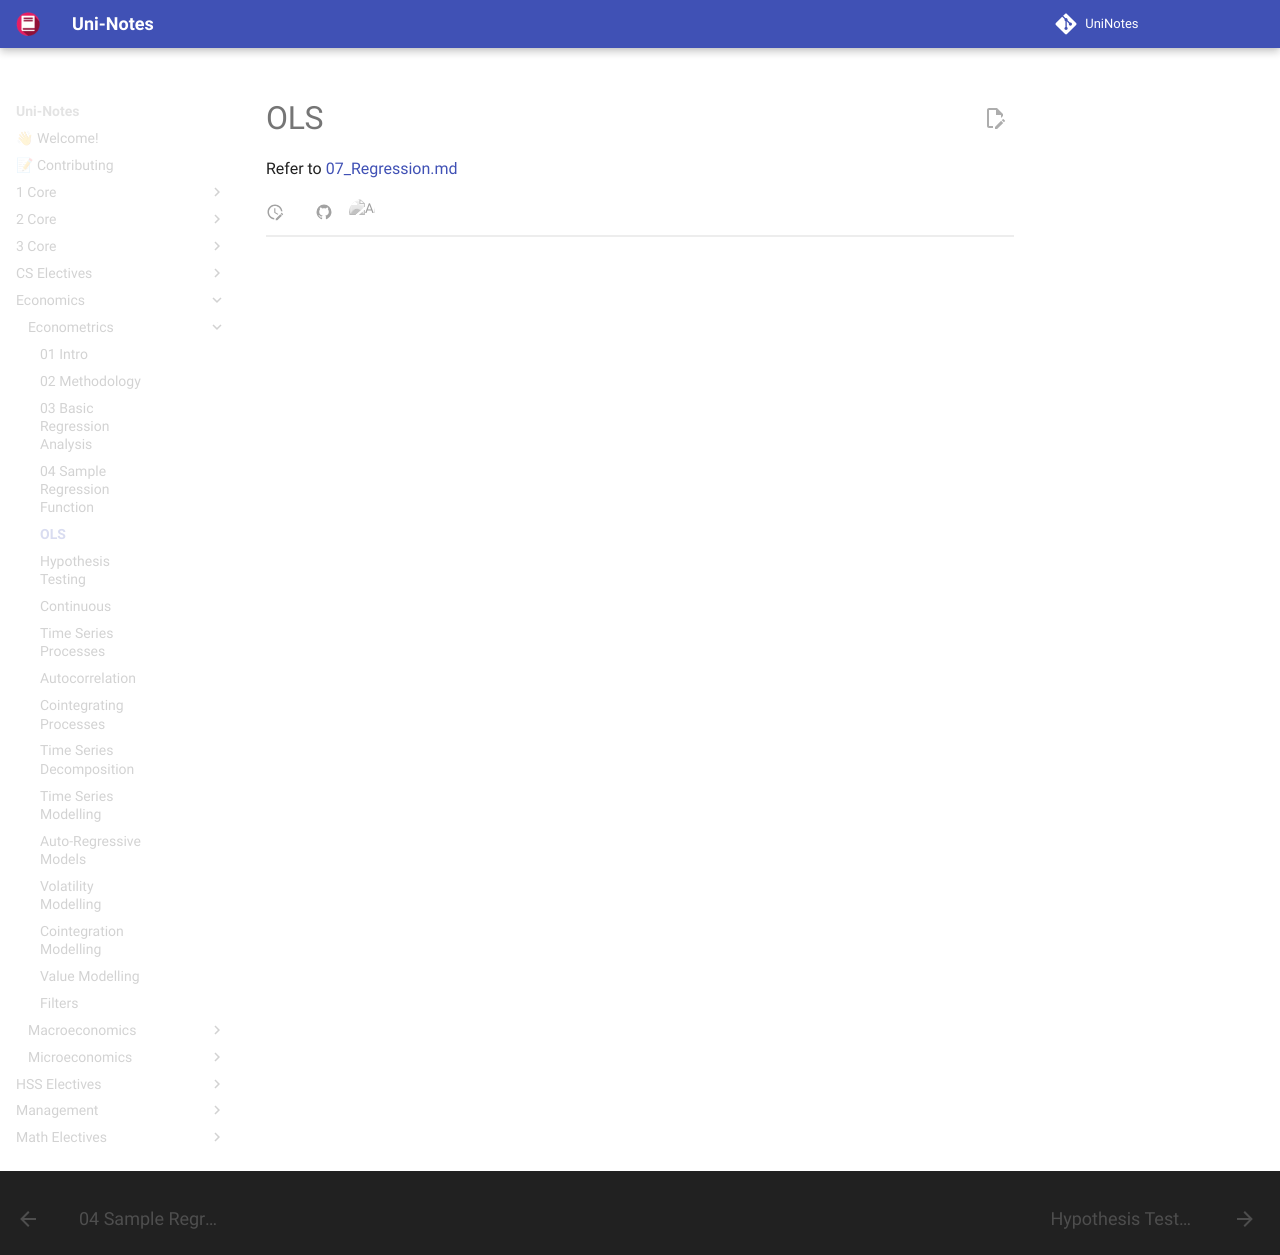

repository: uni-notes/uni-notes · page: Economics/Econometrics/05_OLS/index.html · generator: mkdocs

# OLS

Refer to [07_Regression.md](../../CS_Electives/Machine_Learning/07_Regression.md) 
